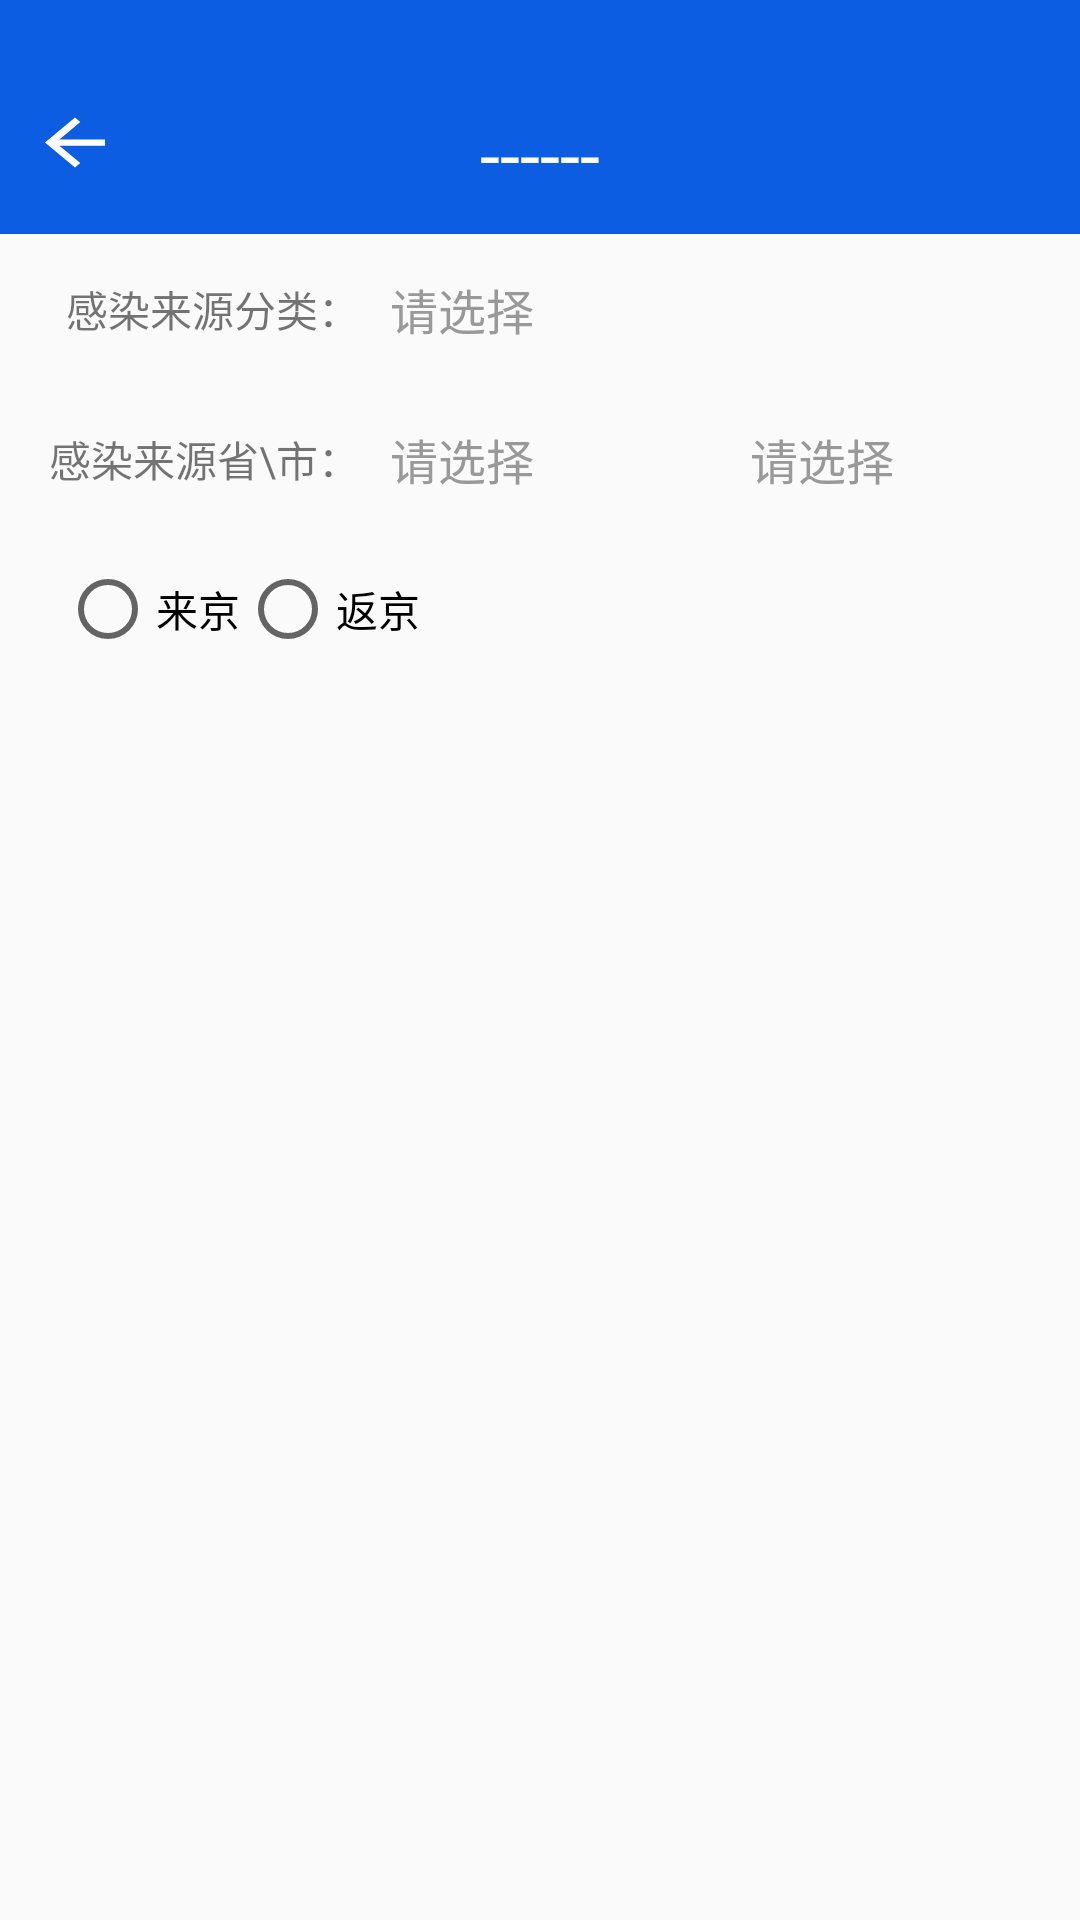

Here is an Android app screen rendered from its layout file. Give the layout XML and the strings, colors and styles it references.
<!-- AndroidManifest.xml: application theme DayTheme -->
<!-- res/layout/activity_infection.xml -->
<?xml version="1.0" encoding="utf-8"?>
<LinearLayout xmlns:android="http://schemas.android.com/apk/res/android"
    xmlns:app="http://schemas.android.com/apk/res-auto"
    xmlns:tools="http://schemas.android.com/tools"
    android:layout_width="match_parent"
    android:layout_height="match_parent"
    android:orientation="vertical"
    tools:context=".activity.InfectionActivity">
    <include layout="@layout/activity_header_one" />
    <LinearLayout

        android:layout_width="match_parent"
        android:layout_height="50dp"
        android:orientation="horizontal">

        <TextView
            android:layout_width="0dp"
            android:layout_height="match_parent"
            android:layout_weight="0.5"
            android:gravity="center_vertical|right"
            android:text="感染来源分类：" />

        <EditText
            android:layout_width="0dp"
            android:layout_height="match_parent"
            android:layout_weight="1"
            android:background="@null"
            android:hint="@string/name_select"
            android:paddingLeft="10dp"
            android:paddingRight="12dp"
            android:textColor="#333333"
            android:textColorHint="#999999"
            android:textSize="16sp" />

    </LinearLayout>

    <LinearLayout
        android:layout_width="match_parent"
        android:layout_height="50dp"
        android:orientation="horizontal">

        <TextView
            android:layout_width="0dp"
            android:layout_height="match_parent"
            android:layout_weight="0.5"
            android:gravity="center_vertical|right"
            android:text="感染来源省\市：" />

        <EditText
            android:layout_width="0dp"
            android:layout_height="match_parent"
            android:layout_weight="0.5"
            android:background="@null"
            android:hint="@string/name_select"
            android:paddingLeft="10dp"
            android:paddingRight="12dp"
            android:textColor="#333333"
            android:textColorHint="#999999"
            android:textSize="16sp" />

        <EditText
            android:layout_width="0dp"
            android:layout_height="match_parent"
            android:layout_weight="0.5"
            android:background="@null"
            android:hint="@string/name_select"
            android:paddingLeft="10dp"
            android:paddingRight="12dp"
            android:textColor="#333333"
            android:textColorHint="#999999"
            android:textSize="16sp" />

    </LinearLayout>

    <LinearLayout
        android:layout_width="match_parent"
        android:layout_height="wrap_content"
        android:orientation="horizontal">

        <RadioGroup
            android:layout_width="0dp"
            android:layout_height="50dp"
            android:layout_weight="0.5"
            android:gravity="center_vertical|center_horizontal"
            android:orientation="horizontal"
            android:paddingRight="20dp">

            <RadioButton
                android:layout_width="wrap_content"
                android:layout_height="wrap_content"
                android:text="来京" />

            <RadioButton
                android:layout_width="wrap_content"
                android:layout_height="wrap_content"
                android:text="返京" />


        </RadioGroup>

        <TextView
            android:layout_width="0dp"
            android:layout_height="match_parent"
            android:layout_weight=".5" />

    </LinearLayout>


</LinearLayout>
<!-- res/layout/activity_header_one.xml (included above) -->
<?xml version="1.0" encoding="utf-8"?>
<RelativeLayout xmlns:android="http://schemas.android.com/apk/res/android"
    android:layout_width="match_parent"
    android:layout_height="wrap_content"
    android:paddingBottom="15dp"
    android:background="@color/main_color">

        <View
            android:id="@+id/v1"
            android:layout_width="match_parent"
            android:layout_height="30dp"
            android:background="@android:color/transparent" />
        <ImageView
            android:id="@+id/iv_back"
            android:layout_width="35dp"
            android:layout_height="25dp"
            android:layout_below="@id/v1"
            android:layout_centerVertical="true"
            android:layout_marginLeft="5dp"
            android:layout_marginTop="5dp"
            android:src="@drawable/ic_arrow_back_black_24dp" />
        <TextView
            android:id="@+id/all_title"
            android:layout_width="wrap_content"
            android:layout_height="28dp"
            android:layout_below="@id/v1"
            android:layout_marginTop="5dp"
            android:layout_centerInParent="true"
            android:text="@string/daiBan_title"
            android:textColor="#FFFFFF"
            android:textSize="@dimen/title" />

</RelativeLayout>
<!-- resources referenced by this layout -->
<resources>
  <color name="main_color">#0d5de2</color>
  <dimen name="title">24sp</dimen>
  <!-- drawable ic_arrow_back_black_24dp (drawable) -->
  <vector xmlns:android="http://schemas.android.com/apk/res/android"
          android:width="24dp"
          android:height="24dp"
          android:viewportWidth="20.0"
          android:viewportHeight="24.0">
      <path
          android:fillColor="#ffffff"
          android:pathData="M20,11H7.83l5.59,-5.59L12,4l-8,8 8,8 1.41,-1.41L7.83,13H20v-2z"/>
  </vector>
  <string name="daiBan_title">------</string>
  <string name="name_select">请选择</string>
  <style name="DayTheme" parent="Theme.AppCompat.Light.NoActionBar">
          <item name="colorPrimary">@color/colorPrimary</item>
          <item name="colorPrimaryDark">@color/colorPrimaryDark</item>
          <item name="colorAccent">@color/red</item>
          <item name="android:windowAnimationStyle">@style/AnimationActivity</item>
  
  
          <item name="dayNightBackground">@color/day_backgroup_color</item>
          <item name="dayNightOneTextColor">@color/day_one_text_color</item>
          <item name="dayNightTwoTextColor">@color/day_two_text_color</item>
          <item name="dayNightThreeTextColor">@color/day_three_text_color</item>
          <item name="dayNightBackgroundDrawable">@color/day_backgroup_color</item>
      </style>
  <color name="colorPrimary">#3F51B5</color>
  <color name="colorPrimaryDark">#303F9F</color>
  <color name="red">#de5656</color>
  <style name="AnimationActivity" mce_bogus="1" parent="@android:style/Animation.Activity">
  
          <item name="android:activityOpenEnterAnimation">@anim/slide_in_right2middle</item>
          <item name="android:activityOpenExitAnimation">@anim/slide_out_middle2left</item>
          
          <item name="android:activityCloseExitAnimation">@anim/slide_out_middle2right</item>
          <item name="android:taskOpenEnterAnimation">@anim/slide_in_right2middle</item>
          <item name="android:taskOpenExitAnimation">@anim/slide_out_middle2left</item>
          
          <item name="android:taskCloseExitAnimation">@anim/slide_out_middle2right</item>
      </style>
  <color name="day_backgroup_color">#FFFFFFFF</color>
  <color name="day_one_text_color">#FF000000</color>
  <color name="day_two_text_color">#c9000000</color>
  <color name="day_three_text_color">#8A9599</color>
</resources>
